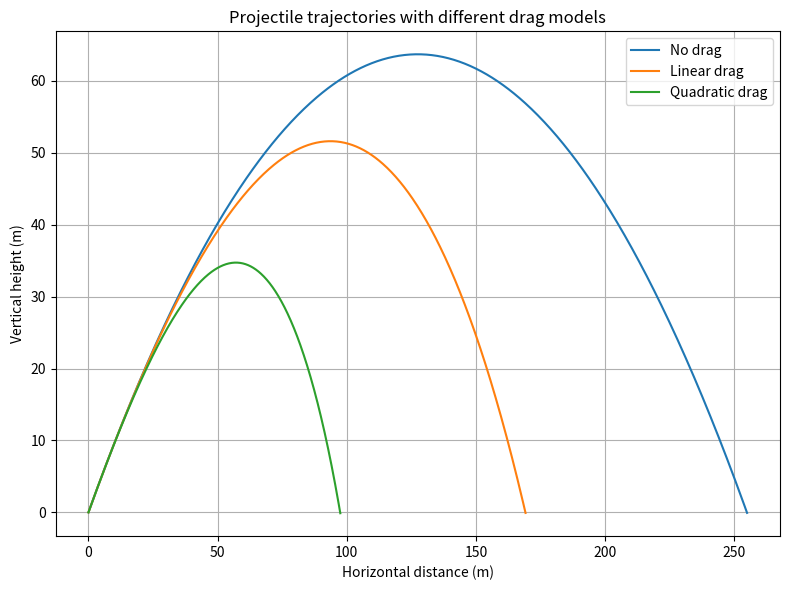
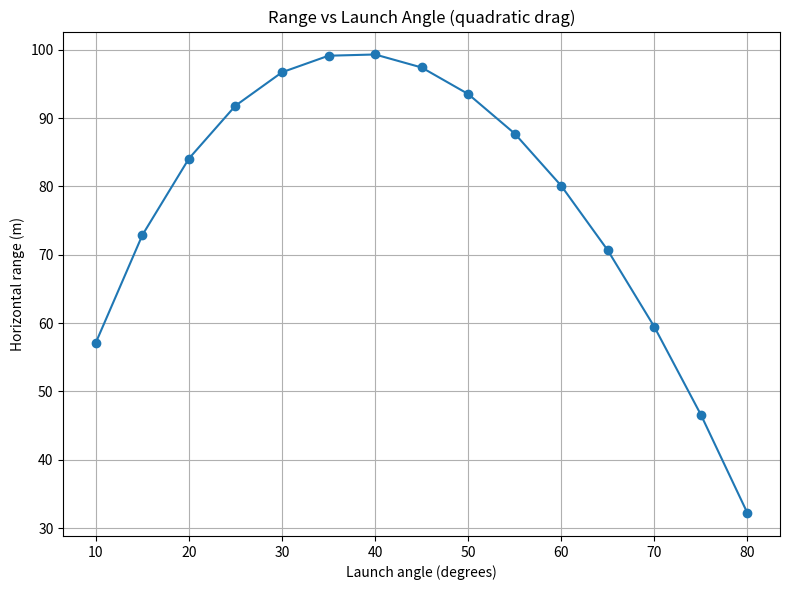

Here is the Python script that generated these plots, in order:
# ==== main.py ====
import numpy as np
import matplotlib.pyplot as plt

# Physical constants
g = 9.81  # m/s^2
mass = 1.0  # kg

# Drag coefficients (chosen for illustrative purposes)
k_linear = 0.1   # kg/s for linear drag
k_quad = 0.01    # kg/m for quadratic drag


def acceleration(v, drag_model):
    """Return acceleration vector given velocity vector v and drag model.
    v: np.array([vx, vy])
    drag_model: 'none', 'linear', or 'quadratic'
    """
    ax = 0.0
    ay = -g
    speed = np.linalg.norm(v)
    if drag_model == 'linear':
        drag = -k_linear * v / mass
        ax += drag[0]
        ay += drag[1]
    elif drag_model == 'quadratic':
        if speed != 0:
            drag = -k_quad * speed * v / mass
            ax += drag[0]
            ay += drag[1]
    # 'none' adds no drag
    return np.array([ax, ay])


def simulate(v0, theta_deg, drag_model, dt=0.01, max_time=100.0):
    """Simulate projectile motion.
    Returns arrays of x and y positions.
    """
    theta = np.radians(theta_deg)
    v = np.array([v0 * np.cos(theta), v0 * np.sin(theta)])
    pos = np.array([0.0, 0.0])
    xs = [pos[0]]
    ys = [pos[1]]
    t = 0.0
    while pos[1] >= 0 and t < max_time:
        # RK4 integration step
        a1 = acceleration(v, drag_model)
        k1v = a1 * dt
        k1x = v * dt

        a2 = acceleration(v + 0.5 * k1v, drag_model)
        k2v = a2 * dt
        k2x = (v + 0.5 * k1v) * dt

        a3 = acceleration(v + 0.5 * k2v, drag_model)
        k3v = a3 * dt
        k3x = (v + 0.5 * k2v) * dt

        a4 = acceleration(v + k3v, drag_model)
        k4v = a4 * dt
        k4x = (v + k3v) * dt

        v = v + (k1v + 2*k2v + 2*k3v + k4v) / 6.0
        pos = pos + (k1x + 2*k2x + 2*k3x + k4x) / 6.0
        xs.append(pos[0])
        ys.append(pos[1])
        t += dt
    return np.array(xs), np.array(ys)


def experiment_trajectory_comparison():
    v0 = 50.0  # m/s
    angle = 45.0  # degrees
    models = {
        'No drag': 'none',
        'Linear drag': 'linear',
        'Quadratic drag': 'quadratic'
    }
    plt.figure(figsize=(8, 6))
    for label, model in models.items():
        x, y = simulate(v0, angle, model)
        plt.plot(x, y, label=label)
    plt.title('Projectile trajectories with different drag models')
    plt.xlabel('Horizontal distance (m)')
    plt.ylabel('Vertical height (m)')
    plt.legend()
    plt.grid(True)
    plt.tight_layout()
    plt.savefig('trajectory_comparison.png')
    plt.close()


def experiment_range_vs_angle():
    v0 = 50.0  # m/s
    angles = np.arange(10, 85, 5)  # 10° to 80° inclusive
    ranges = []
    for ang in angles:
        x, y = simulate(v0, ang, 'quadratic')
        # Interpolate to find more accurate landing point (y=0)
        if len(y) < 2:
            ranges.append(0.0)
            continue
        if y[-1] > 0:
            # did not land within max_time, treat as last x
            ranges.append(x[-1])
            continue
        # Linear interpolation between last two points where sign changes
        x1, y1 = x[-2], y[-2]
        x2, y2 = x[-1], y[-1]
        if y2 == y1:
            xr = x2
        else:
            xr = x1 - y1 * (x2 - x1) / (y2 - y1)
        ranges.append(xr)
    ranges = np.array(ranges)
    plt.figure(figsize=(8, 6))
    plt.plot(angles, ranges, marker='o')
    plt.title('Range vs Launch Angle (quadratic drag)')
    plt.xlabel('Launch angle (degrees)')
    plt.ylabel('Horizontal range (m)')
    plt.grid(True)
    plt.tight_layout()
    plt.savefig('range_vs_angle.png')
    plt.close()
    # Determine angle with maximum range
    max_idx = np.argmax(ranges)
    optimal_angle = angles[max_idx]
    optimal_range = ranges[max_idx]
    return optimal_angle, optimal_range


def main():
    # Experiment 1: trajectory comparison
    experiment_trajectory_comparison()
    # Experiment 2: range vs angle
    optimal_angle, optimal_range = experiment_range_vs_angle()
    # Primary answer: optimal launch angle (degrees) for maximum range under quadratic drag
    print('Answer:', optimal_angle)

if __name__ == '__main__':
    main()
